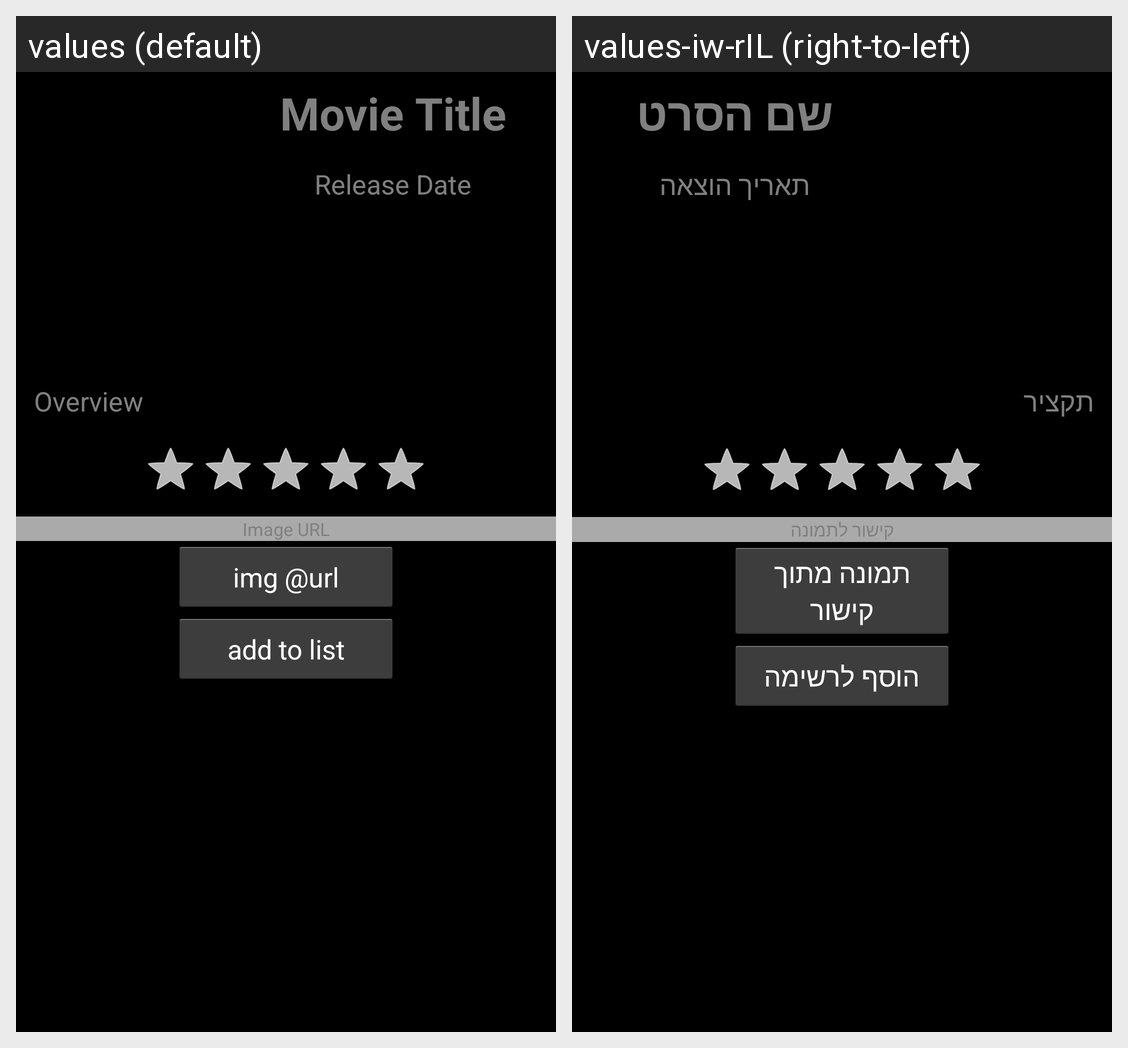

This grid shows one Android layout under two languages. Give, for every string resource on the screen, its name, the default text and each shown locale's text.
Android screen res/layout/activity_movie.xml rendered under 2 locales, left to right: values (default), values-iw-rIL (right-to-left). Device: Nexus 5 (rendered at 1080×1920; each locale shown at half size, 540×960, under a caption strip naming it); theme AppTheme.
Strings drawn on this screen, with the default value and each locale's value (text and hints the layout hard-codes, and strings that could not be matched under every locale, appear in the picture but are not listed):

movie_title
  values: Movie Title
  values-iw-rIL: שם הסרט

release_date
  values: Release Date
  values-iw-rIL: תאריך הוצאה

overview
  values: Overview
  values-iw-rIL: תקציר

image_url
  values: Image URL
  values-iw-rIL: קישור לתמונה

img_url
  values: img @url
  values-iw-rIL: תמונה מתוך קישור

add_to_list
  values: add to list
  values-iw-rIL: הוסף לרשימה
